Run: headless pygame with SDL's dummy video driver; simulated clock (each Clock.tick advances the game by its frame time, no real sleeping); random seed 0; keys injected as events and as key.get_pressed() state; no mouse input.
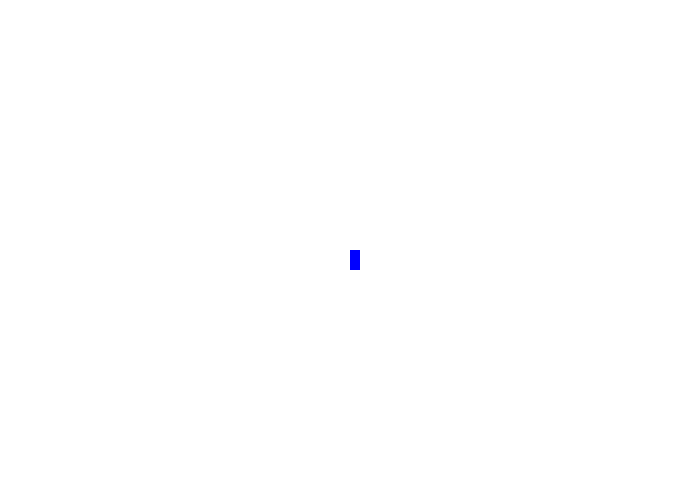
Frame 1 of 4 · flips 1–60 · no input
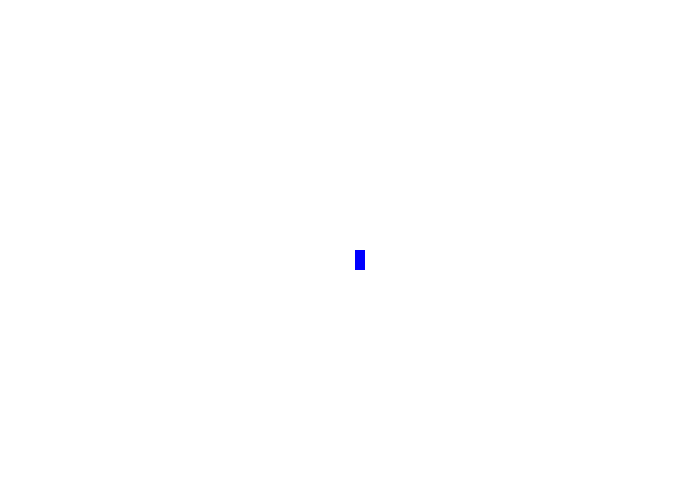
Frame 2 of 4 · flips 61–180 · tapped SPACE, RETURN · held RIGHT (→), D
Frame 3 of 4 · flips 181–300 · held DOWN (↓), S · screen unchanged from frame 2, image omitted
Frame 4 of 4 · flips 301–420 · held LEFT (←), A, UP (↑), W · screen same as frame 1, image omitted

The pygame program that drew these frames:

''' Перемещение прямоугольника с помощью клавиш'''
import pygame

pygame.init()

width = 700
height = 500

screen = pygame.display.set_mode((width, height))

white = (255, 255, 255)
blue = (0, 0, 255)
green = (0, 255, 0)
red = (255, 0, 0)

fps = 60
clock = pygame.time.Clock()

x = width // 2
y = height // 2
speed = 5

while 1:
    for event in pygame.event.get():
        if event.type == pygame.QUIT:
            exit()
        elif event.type == pygame.KEYDOWN:
            if event.key == pygame.K_LEFT:
                x -= speed
            elif event.key == pygame.K_RIGHT:
                x += speed

    screen.fill(white)
    pygame.draw.rect(screen, blue, (x, y, 10, 20))
    pygame.display.update()

clock.tick(fps)
